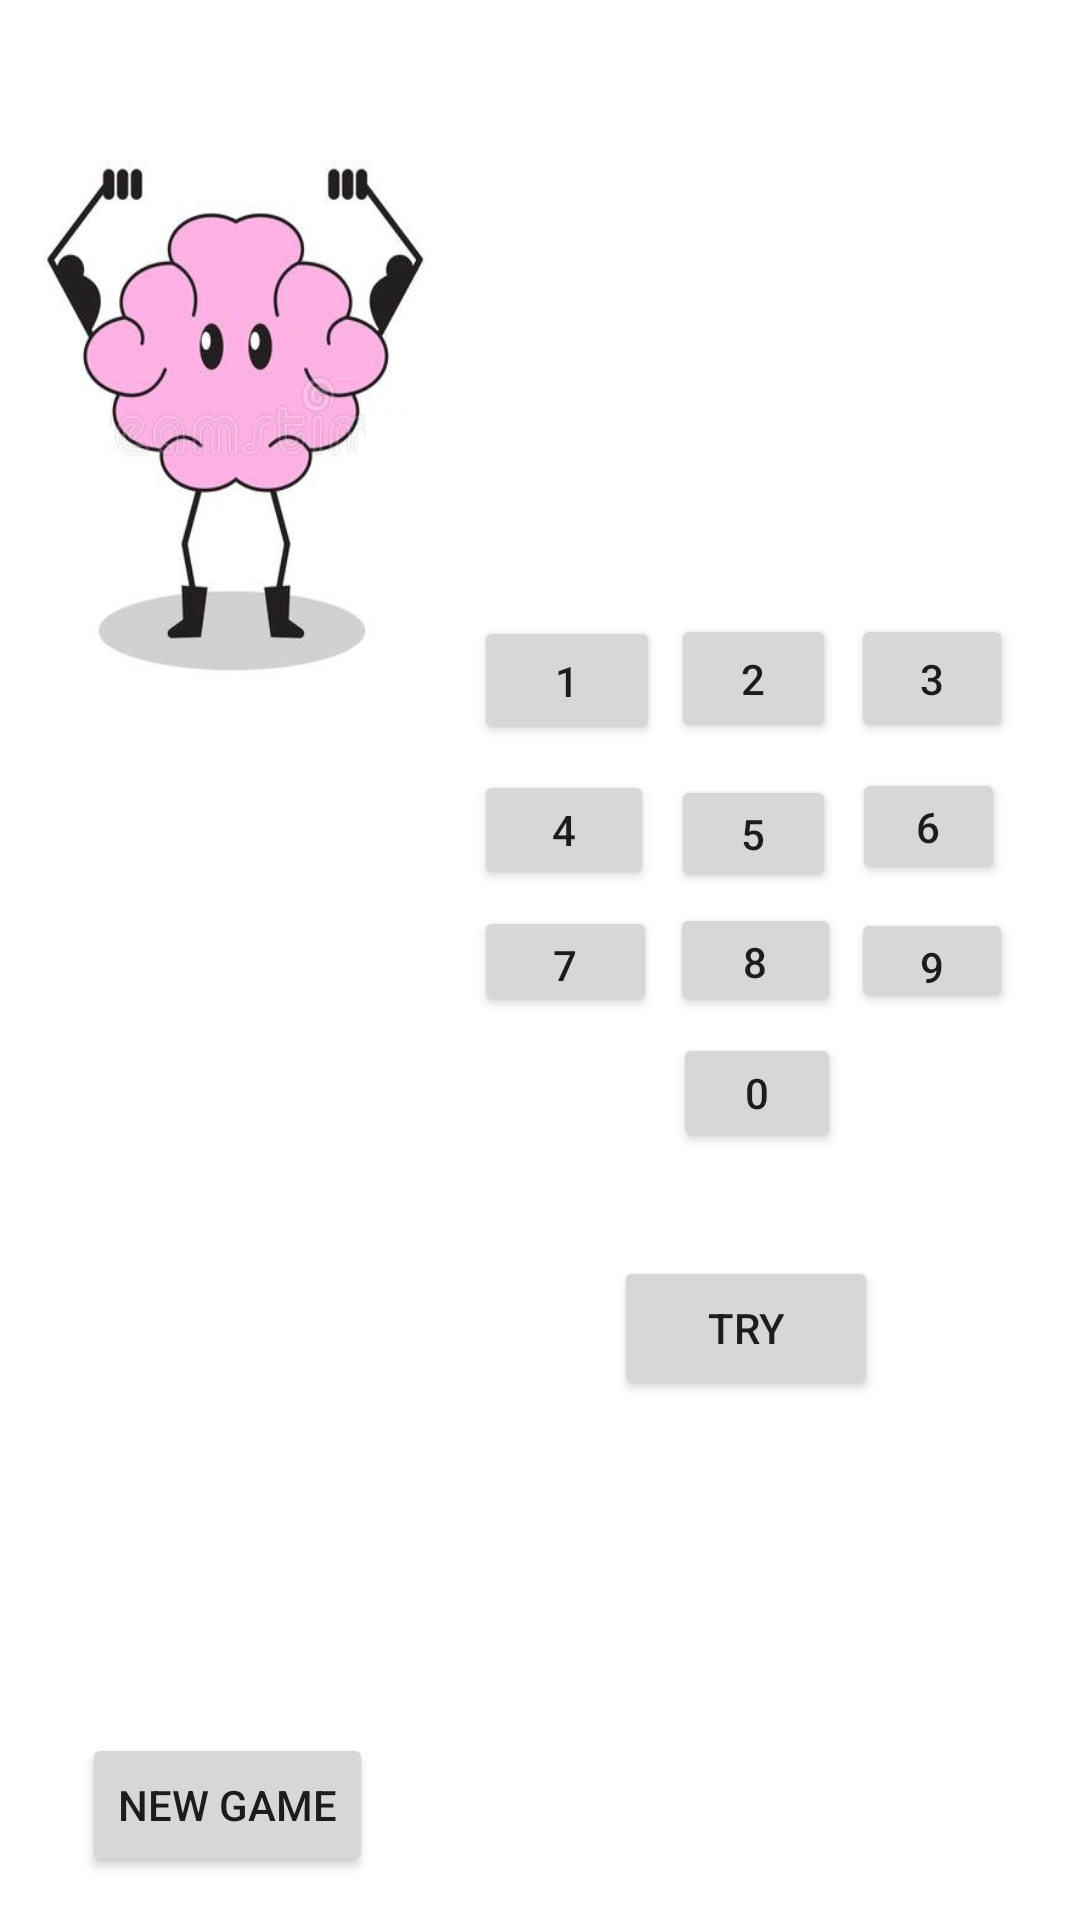

Reconstruct the res/layout file that produces this screen, plus the resources it refers to.
<!-- AndroidManifest.xml: application theme Theme.R_gj_project -->
<!-- res/layout/activity_master_mind.xml -->
<?xml version="1.0" encoding="utf-8"?>
<androidx.constraintlayout.widget.ConstraintLayout xmlns:android="http://schemas.android.com/apk/res/android"
    xmlns:app="http://schemas.android.com/apk/res-auto"
    xmlns:tools="http://schemas.android.com/tools"
    android:layout_width="match_parent"
    android:layout_height="match_parent"
    android:background="@drawable/brain"
    tools:context=".MasterMind">

    <Button
        android:id="@+id/btn9"
        android:layout_width="54dp"
        android:layout_height="35dp"
        android:text="9"
        app:layout_constraintBottom_toBottomOf="parent"
        app:layout_constraintEnd_toEndOf="parent"
        app:layout_constraintHorizontal_bias="0.927"
        app:layout_constraintStart_toStartOf="parent"
        app:layout_constraintTop_toTopOf="parent" />

    <Button
        android:id="@+id/btn8"
        android:layout_width="57dp"
        android:layout_height="38dp"
        android:text="8"
        app:layout_constraintBottom_toBottomOf="parent"
        app:layout_constraintEnd_toEndOf="parent"
        app:layout_constraintHorizontal_bias="0.737"
        app:layout_constraintStart_toStartOf="parent"
        app:layout_constraintTop_toTopOf="parent" />

    <Button
        android:id="@+id/btn6"
        android:layout_width="51dp"
        android:layout_height="39dp"
        android:text="6"
        app:layout_constraintBottom_toBottomOf="parent"
        app:layout_constraintEnd_toEndOf="parent"
        app:layout_constraintHorizontal_bias="0.919"
        app:layout_constraintStart_toStartOf="parent"
        app:layout_constraintTop_toTopOf="parent"
        app:layout_constraintVertical_bias="0.426" />

    <Button
        android:id="@+id/btn1"
        android:layout_width="62dp"
        android:layout_height="43dp"
        android:text="1"
        app:layout_constraintBottom_toBottomOf="parent"
        app:layout_constraintEnd_toEndOf="parent"
        app:layout_constraintHorizontal_bias="0.53"
        app:layout_constraintStart_toStartOf="parent"
        app:layout_constraintTop_toTopOf="parent"
        app:layout_constraintVertical_bias="0.344" />

    <Button
        android:id="@+id/btn3"
        android:layout_width="54dp"
        android:layout_height="43dp"
        android:text="3"
        app:layout_constraintBottom_toBottomOf="parent"
        app:layout_constraintEnd_toEndOf="parent"
        app:layout_constraintHorizontal_bias="0.927"
        app:layout_constraintStart_toStartOf="parent"
        app:layout_constraintTop_toTopOf="parent"
        app:layout_constraintVertical_bias="0.343" />

    <Button
        android:id="@+id/btn5"
        android:layout_width="55dp"
        android:layout_height="39dp"
        android:text="5"
        app:layout_constraintBottom_toBottomOf="parent"
        app:layout_constraintEnd_toEndOf="parent"
        app:layout_constraintHorizontal_bias="0.733"
        app:layout_constraintStart_toStartOf="parent"
        app:layout_constraintTop_toTopOf="parent"
        app:layout_constraintVertical_bias="0.43" />

    <Button
        android:id="@+id/btn7"
        android:layout_width="61dp"
        android:layout_height="37dp"
        android:text="7"
        app:layout_constraintBottom_toBottomOf="parent"
        app:layout_constraintEnd_toEndOf="parent"
        app:layout_constraintHorizontal_bias="0.528"
        app:layout_constraintStart_toStartOf="parent"
        app:layout_constraintTop_toTopOf="parent"
        app:layout_constraintVertical_bias="0.501" />

    <Button
        android:id="@+id/btn2"
        android:layout_width="55dp"
        android:layout_height="43dp"
        android:text="2"
        app:layout_constraintBottom_toBottomOf="parent"
        app:layout_constraintEnd_toEndOf="parent"
        app:layout_constraintHorizontal_bias="0.733"
        app:layout_constraintStart_toStartOf="parent"
        app:layout_constraintTop_toTopOf="parent"
        app:layout_constraintVertical_bias="0.343" />

    <Button
        android:id="@+id/btn4"
        android:layout_width="60dp"
        android:layout_height="40dp"
        android:text="4"
        app:layout_constraintBottom_toBottomOf="parent"
        app:layout_constraintEnd_toEndOf="parent"
        app:layout_constraintHorizontal_bias="0.527"
        app:layout_constraintStart_toStartOf="parent"
        app:layout_constraintTop_toTopOf="parent"
        app:layout_constraintVertical_bias="0.428" />

    <Button
        android:id="@+id/btn0"
        android:layout_width="56dp"
        android:layout_height="40dp"
        android:text="0"
        app:layout_constraintBottom_toBottomOf="parent"
        app:layout_constraintEnd_toEndOf="parent"
        app:layout_constraintHorizontal_bias="0.738"
        app:layout_constraintStart_toStartOf="parent"
        app:layout_constraintTop_toTopOf="parent"
        app:layout_constraintVertical_bias="0.574" />

    <Button
        android:id="@+id/btnNewGame"
        android:layout_width="wrap_content"
        android:layout_height="wrap_content"
        android:text="New Game"
        app:layout_constraintBottom_toBottomOf="parent"
        app:layout_constraintEnd_toEndOf="parent"
        app:layout_constraintHorizontal_bias="0.104"
        app:layout_constraintStart_toStartOf="parent"
        app:layout_constraintTop_toTopOf="parent"
        app:layout_constraintVertical_bias="0.976" />

    <TextView
        android:id="@+id/txtShow"
        android:layout_width="wrap_content"
        android:layout_height="wrap_content"
        android:text=""
        app:layout_constraintBottom_toBottomOf="parent"
        app:layout_constraintEnd_toEndOf="parent"
        app:layout_constraintHorizontal_bias="0.73"
        app:layout_constraintStart_toStartOf="parent"
        app:layout_constraintTop_toTopOf="parent"
        app:layout_constraintVertical_bias="0.269" />

    <TextView
        android:id="@+id/txtKot"
        android:layout_width="136dp"
        android:layout_height="39dp"
        android:text=""
        app:layout_constraintBottom_toBottomOf="parent"
        app:layout_constraintEnd_toEndOf="parent"
        app:layout_constraintHorizontal_bias="0.098"
        app:layout_constraintStart_toStartOf="parent"
        app:layout_constraintTop_toTopOf="parent"
        app:layout_constraintVertical_bias="0.861" />

    <Button
        android:id="@+id/btnTry"
        android:layout_width="wrap_content"
        android:layout_height="wrap_content"
        android:text="Try"
        app:layout_constraintBottom_toBottomOf="parent"
        app:layout_constraintEnd_toEndOf="parent"
        app:layout_constraintHorizontal_bias="0.752"
        app:layout_constraintStart_toStartOf="parent"
        app:layout_constraintTop_toTopOf="parent"
        app:layout_constraintVertical_bias="0.707" />

    <TextView
        android:id="@+id/txtHelp"
        android:layout_width="147dp"
        android:layout_height="255dp"
        android:text=""
        app:layout_constraintBottom_toBottomOf="parent"
        app:layout_constraintEnd_toEndOf="parent"
        app:layout_constraintHorizontal_bias="0.06"
        app:layout_constraintStart_toStartOf="parent"
        app:layout_constraintTop_toTopOf="parent"
        app:layout_constraintVertical_bias="0.427" />

</androidx.constraintlayout.widget.ConstraintLayout>
<!-- resources referenced by this layout -->
<resources>
  <!-- drawable brain: png bitmap (drawable, 103699 bytes) -->
  <style name="Theme.R_gj_project" parent="Theme.MaterialComponents.DayNight.DarkActionBar">
          
          <item name="colorPrimary">@color/purple_500</item>
          <item name="colorPrimaryVariant">@color/purple_700</item>
          <item name="colorOnPrimary">@color/white</item>
          
          <item name="colorSecondary">@color/teal_200</item>
          <item name="colorSecondaryVariant">@color/teal_700</item>
          <item name="colorOnSecondary">@color/black</item>
          
          <item name="android:statusBarColor" tools:targetApi="l">?attr/colorPrimaryVariant</item>
          
      </style>
  <!-- not gathered from this repository: default colours our renderer supplied (Android Studio template values) -->
  <color name="purple_500">#FF6200EE</color>
  <color name="purple_700">#FF3700B3</color>
  <color name="teal_200">#FF03DAC5</color>
  <color name="teal_700">#FF018786</color>
  <color name="black">#FF000000</color>
  <color name="white">#FFFFFFFF</color>
</resources>
